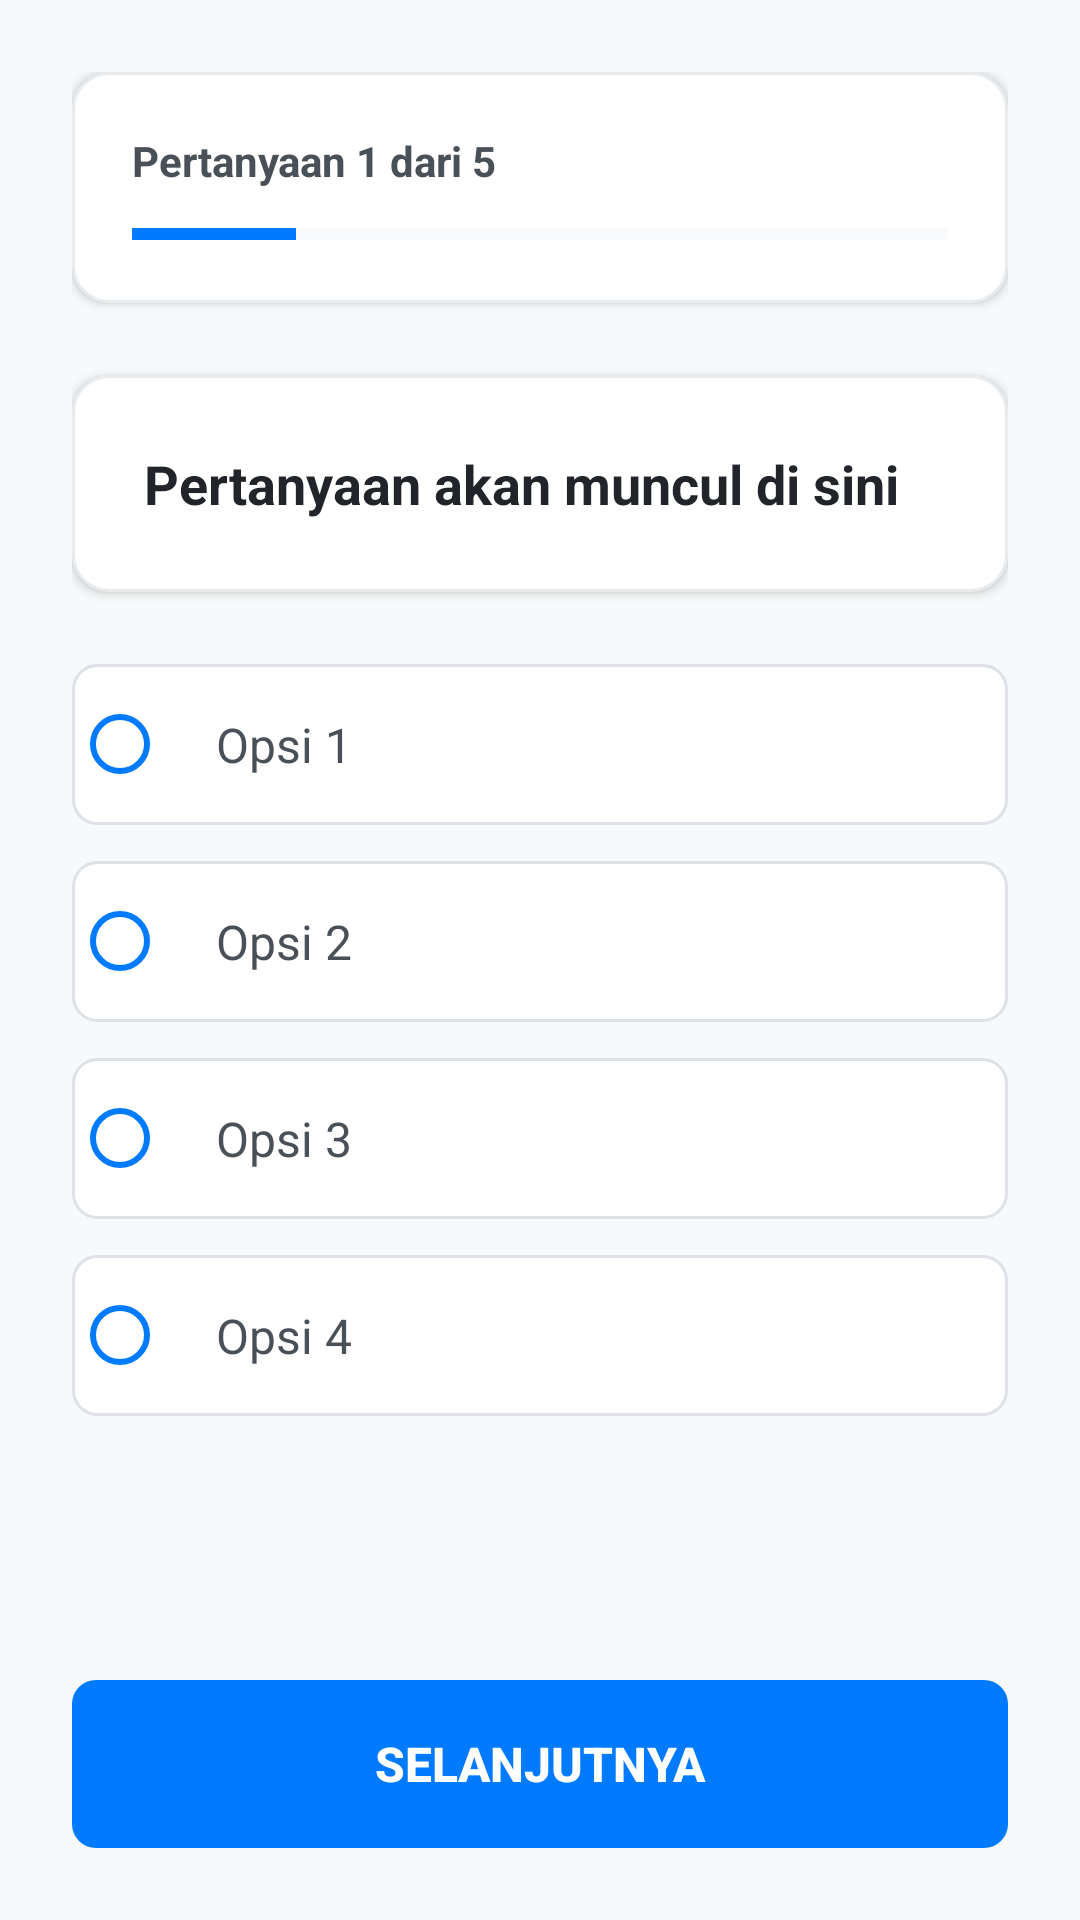

This screen was rendered from an Android layout file. Write that file and the resources it references.
<!-- AndroidManifest.xml: application theme Theme.KuisInteraktifFragment -->
<!-- res/layout/fragment_question_simple.xml -->
<?xml version="1.0" encoding="utf-8"?>
<LinearLayout xmlns:android="http://schemas.android.com/apk/res/android"
    android:layout_width="match_parent"
    android:layout_height="match_parent"
    android:orientation="vertical"
    android:background="@drawable/bg_main"
    android:padding="24dp">

    
    <LinearLayout
        android:layout_width="match_parent"
        android:layout_height="wrap_content"
        android:orientation="vertical"
        android:background="@drawable/bg_card"
        android:padding="20dp"
        android:layout_marginBottom="24dp"
        android:elevation="2dp">

        <TextView
            android:id="@+id/tv_question_number"
            android:layout_width="wrap_content"
            android:layout_height="wrap_content"
            android:text="Pertanyaan 1 dari 5"
            android:textColor="#495057"
            android:textSize="14sp"
            android:textStyle="bold"
            android:layout_marginBottom="12dp" />

        <ProgressBar
            android:id="@+id/progress_bar"
            style="?android:attr/progressBarStyleHorizontal"
            android:layout_width="match_parent"
            android:layout_height="6dp"
            android:max="5"
            android:progress="1"
            android:progressTint="#007BFF"
            android:progressBackgroundTint="#E9ECEF" />

    </LinearLayout>

    
    <LinearLayout
        android:layout_width="match_parent"
        android:layout_height="wrap_content"
        android:orientation="vertical"
        android:background="@drawable/bg_card"
        android:padding="24dp"
        android:layout_marginBottom="24dp"
        android:elevation="2dp">

        <TextView
            android:id="@+id/tv_question"
            android:layout_width="match_parent"
            android:layout_height="wrap_content"
            android:text="Pertanyaan akan muncul di sini"
            android:textColor="#212529"
            android:textSize="18sp"
            android:textStyle="bold"
            android:lineSpacingExtra="4dp"
            android:gravity="start" />

    </LinearLayout>

    
    <ScrollView
        android:layout_width="match_parent"
        android:layout_height="0dp"
        android:layout_weight="1">

        <RadioGroup
            android:id="@+id/radio_group_options"
            android:layout_width="match_parent"
            android:layout_height="wrap_content"
            android:orientation="vertical">

            <RadioButton
                android:id="@+id/radio_option_1"
                android:layout_width="match_parent"
                android:layout_height="wrap_content"
                android:background="@drawable/bg_radio_option"
                android:text="Opsi 1"
                android:textColor="#495057"
                android:textSize="16sp"
                android:padding="16dp"
                android:layout_marginBottom="12dp"
                android:buttonTint="#007BFF" />

            <RadioButton
                android:id="@+id/radio_option_2"
                android:layout_width="match_parent"
                android:layout_height="wrap_content"
                android:background="@drawable/bg_radio_option"
                android:text="Opsi 2"
                android:textColor="#495057"
                android:textSize="16sp"
                android:padding="16dp"
                android:layout_marginBottom="12dp"
                android:buttonTint="#007BFF" />

            <RadioButton
                android:id="@+id/radio_option_3"
                android:layout_width="match_parent"
                android:layout_height="wrap_content"
                android:background="@drawable/bg_radio_option"
                android:text="Opsi 3"
                android:textColor="#495057"
                android:textSize="16sp"
                android:padding="16dp"
                android:layout_marginBottom="12dp"
                android:buttonTint="#007BFF" />

            <RadioButton
                android:id="@+id/radio_option_4"
                android:layout_width="match_parent"
                android:layout_height="wrap_content"
                android:background="@drawable/bg_radio_option"
                android:text="Opsi 4"
                android:textColor="#495057"
                android:textSize="16sp"
                android:padding="16dp"
                android:layout_marginBottom="12dp"
                android:buttonTint="#007BFF" />

        </RadioGroup>

    </ScrollView>

    
    <Button
        android:id="@+id/btn_next"
        android:layout_width="match_parent"
        android:layout_height="56dp"
        android:text="SELANJUTNYA"
        android:textColor="#FFFFFF"
        android:textSize="16sp"
        android:textStyle="bold"
        android:background="@drawable/bg_button_primary"
        android:enabled="false"
        android:layout_marginTop="24dp"
        android:elevation="2dp" />

</LinearLayout>
<!-- resources referenced by this layout -->
<resources>
  <!-- drawable bg_button_primary (drawable) -->
  <?xml version="1.0" encoding="utf-8"?>
  <selector xmlns:android="http://schemas.android.com/apk/res/android">
      <item android:state_pressed="true">
          <shape android:shape="rectangle">
              <solid android:color="#0056B3" />
              <corners android:radius="8dp" />
          </shape>
      </item>
      <item>
          <shape android:shape="rectangle">
              <solid android:color="#007BFF" />
              <corners android:radius="8dp" />
          </shape>
      </item>
  </selector>
  <!-- drawable bg_card (drawable) -->
  <?xml version="1.0" encoding="utf-8"?>
  <shape xmlns:android="http://schemas.android.com/apk/res/android"
      android:shape="rectangle">
      <solid android:color="#FFFFFF" />
      <corners android:radius="12dp" />
      <stroke
          android:width="1dp"
          android:color="#E9ECEF" />
  </shape>
  <!-- drawable bg_main (drawable) -->
  <?xml version="1.0" encoding="utf-8"?>
  <shape xmlns:android="http://schemas.android.com/apk/res/android"
      android:shape="rectangle">
      <solid android:color="#F8F9FA" />
  </shape>
  <!-- drawable bg_radio_option (drawable) -->
  <?xml version="1.0" encoding="utf-8"?>
  <selector xmlns:android="http://schemas.android.com/apk/res/android">
      <item android:state_checked="true">
          <shape android:shape="rectangle">
              <solid android:color="#E3F2FD" />
              <corners android:radius="8dp" />
              <stroke
                  android:width="2dp"
                  android:color="#007BFF" />
          </shape>
      </item>
      <item android:state_pressed="true">
          <shape android:shape="rectangle">
              <solid android:color="#F8F9FA" />
              <corners android:radius="8dp" />
              <stroke
                  android:width="1dp"
                  android:color="#DEE2E6" />
          </shape>
      </item>
      <item>
          <shape android:shape="rectangle">
              <solid android:color="#FFFFFF" />
              <corners android:radius="8dp" />
              <stroke
                  android:width="1dp"
                  android:color="#DEE2E6" />
          </shape>
      </item>
  </selector>
  <style name="Theme.KuisInteraktifFragment" parent="Theme.MaterialComponents.Light.NoActionBar">
          <item name="colorPrimary">#667eea</item>
          <item name="colorPrimaryDark">#764ba2</item>
          <item name="colorAccent">#4CAF50</item>
          <item name="android:statusBarColor">@android:color/transparent</item>
          <item name="android:windowTranslucentStatus">true</item>
      </style>
</resources>
